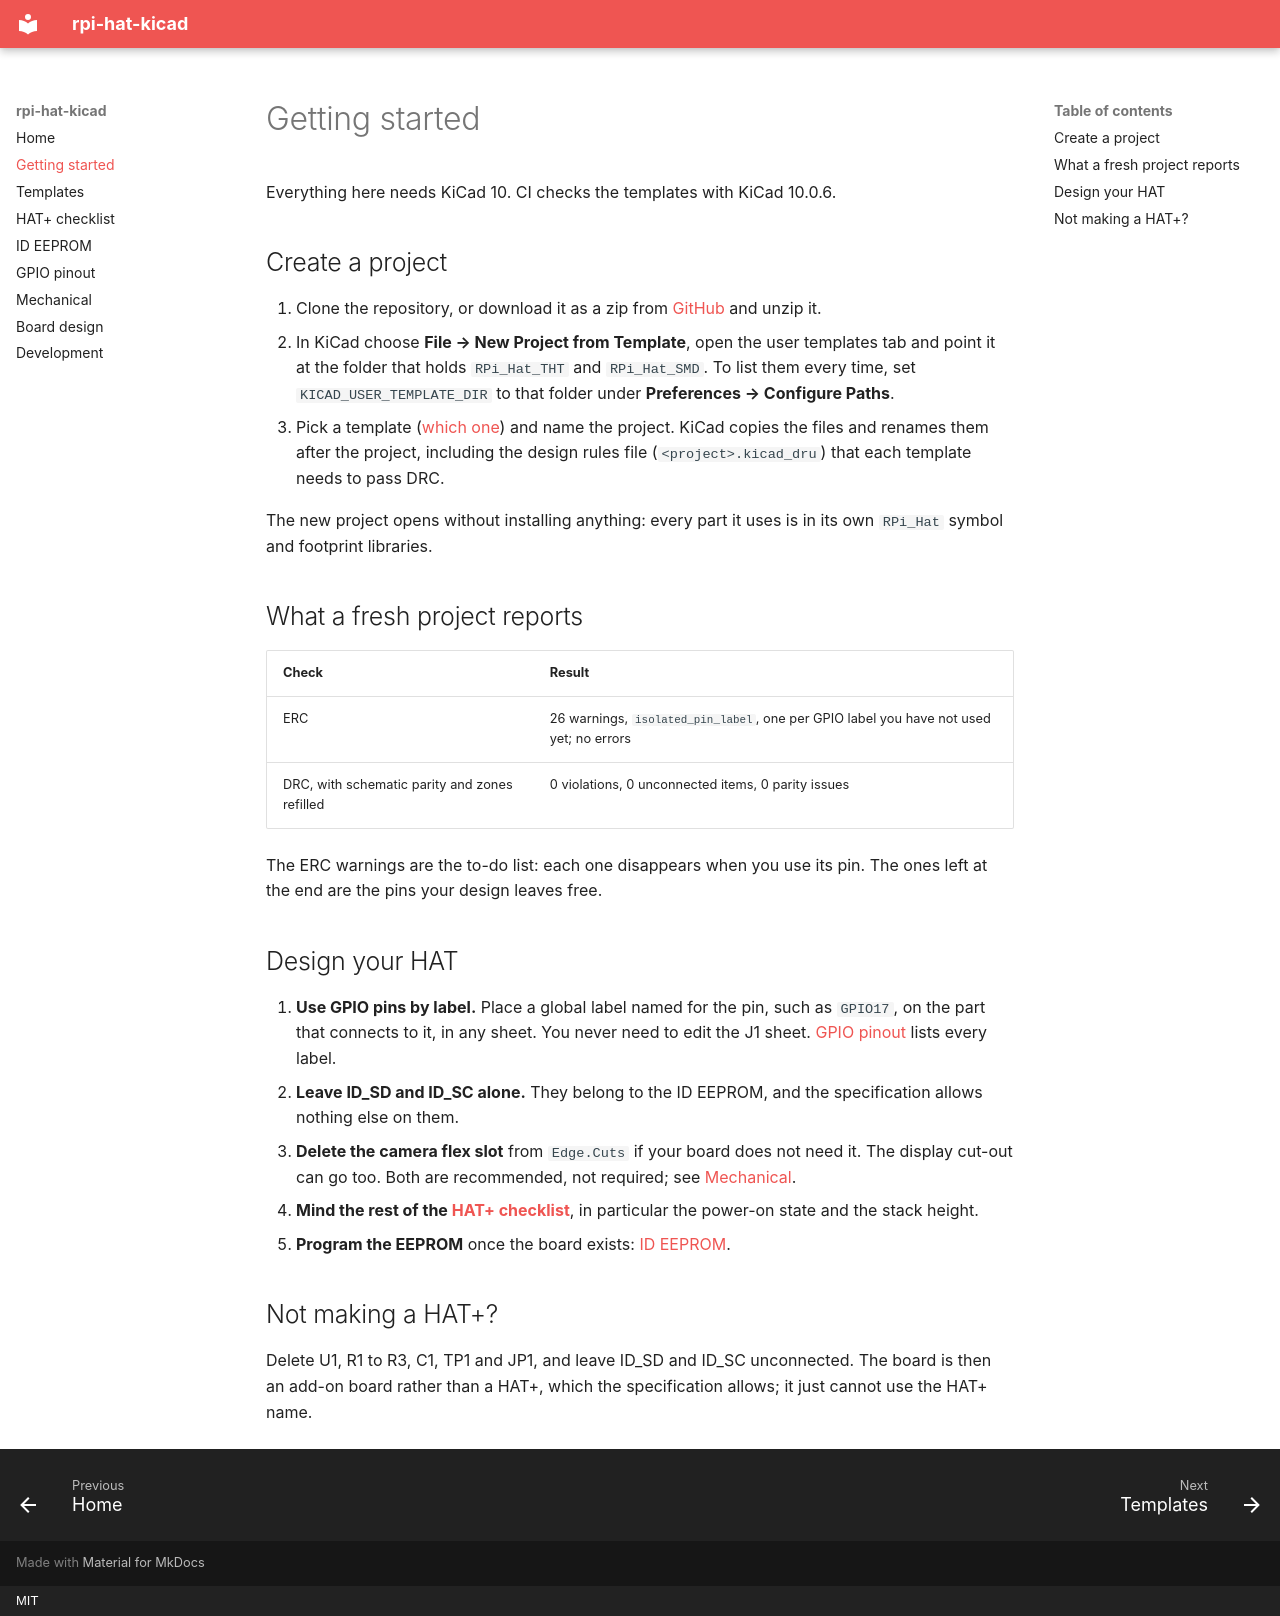

repository: CameronBrooks11/RPi_Hat_Template · page: getting-started/index.html · generator: mkdocs · copyright: MIT

# Getting started

Everything here needs KiCad 10. CI checks the templates with KiCad 10.0.6.

## Create a project

1. Clone the repository, or download it as a zip from
   [GitHub](https://github.com/CameronBrooks11/rpi-hat-kicad) and unzip it.
2. In KiCad choose **File → New Project from Template**, open the user
   templates tab and point it at the folder that holds `RPi_Hat_THT` and
   `RPi_Hat_SMD`. To list them every time, set `KICAD_USER_TEMPLATE_DIR` to
   that folder under **Preferences → Configure Paths**.
3. Pick a template ([which one](templates.md)) and name the project. KiCad
   copies the files and renames them after the project, including the design
   rules file (`<project>.kicad_dru`) that each template needs to pass DRC.

The new project opens without installing anything: every part it uses is in
its own `RPi_Hat` symbol and footprint libraries.

## What a fresh project reports

| Check | Result |
| --- | --- |
| ERC | 26 warnings, `isolated_pin_label`, one per GPIO label you have not used yet; no errors |
| DRC, with schematic parity and zones refilled | 0 violations, 0 unconnected items, 0 parity issues |

The ERC warnings are the to-do list: each one disappears when you use its pin.
The ones left at the end are the pins your design leaves free.

## Design your HAT

1. **Use GPIO pins by label.** Place a global label named for the pin, such as
   `GPIO17`, on the part that connects to it, in any sheet. You never need to
   edit the J1 sheet. [GPIO pinout](pinout.md) lists every label.
2. **Leave ID_SD and ID_SC alone.** They belong to the ID EEPROM, and the
   specification allows nothing else on them.
3. **Delete the camera flex slot** from `Edge.Cuts` if your board does not
   need it. The display cut-out can go too. Both are recommended, not
   required; see [Mechanical](mechanical.md).
4. **Mind the rest of the [HAT+ checklist](hat-plus.md)**, in particular the
   power-on state and the stack height.
5. **Program the EEPROM** once the board exists: [ID EEPROM](eeprom.md).

## Not making a HAT+?

Delete U1, R1 to R3, C1, TP1 and JP1, and leave ID_SD and ID_SC unconnected.
The board is then an add-on board rather than a HAT+, which the specification
allows; it just cannot use the HAT+ name.
